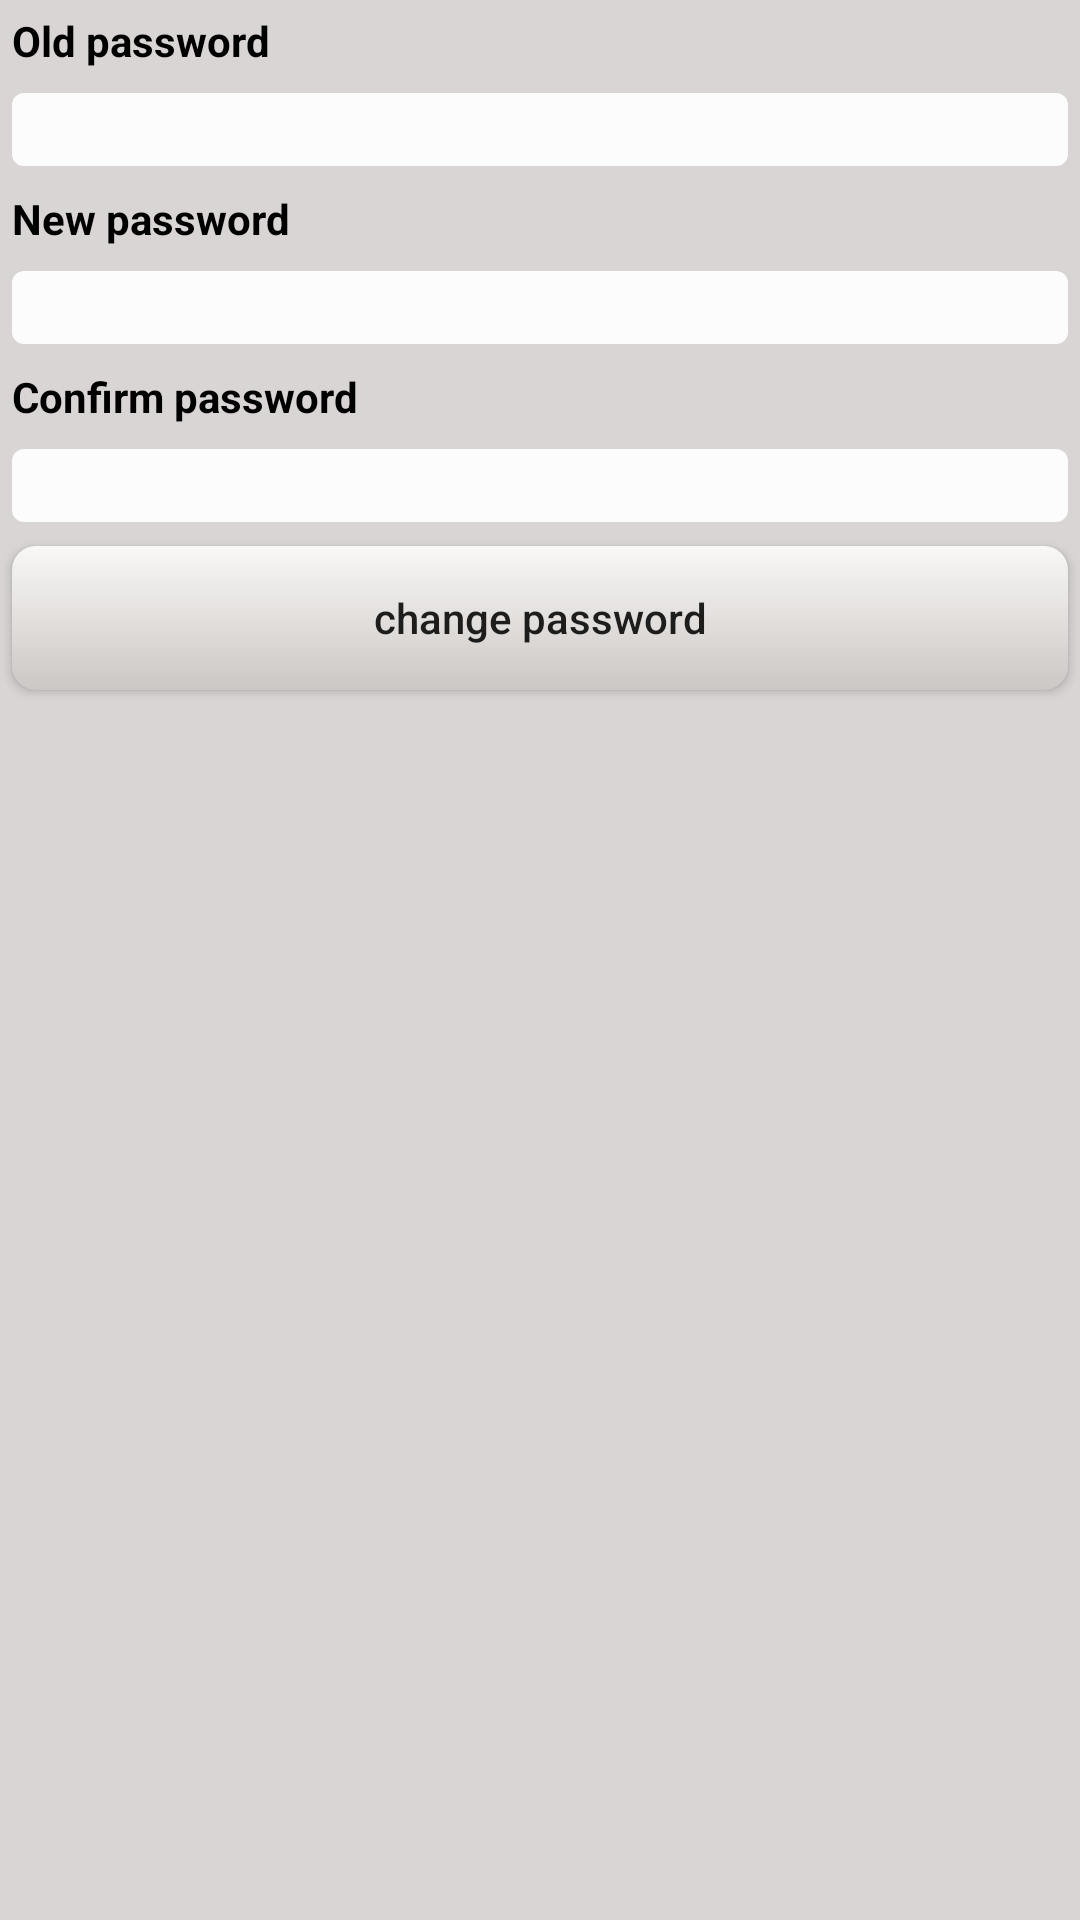

Layout XML and referenced resources for this Android screen:
<!-- AndroidManifest.xml: application theme AppTheme -->
<!-- res/layout/fragment_change_password.xml -->
<?xml version="1.0" encoding="utf-8"?>
<LinearLayout xmlns:android="http://schemas.android.com/apk/res/android"
              android:orientation="vertical"
              android:background="#d9d5d4"
              android:layout_width="match_parent"
              android:layout_height="match_parent">
    <TextView
            style="@style/text_change_password"
            android:text="Old password"/>
    <EditText
            style="@style/edittext_change_password"/>
    <TextView
            style="@style/text_change_password"
            android:text="New password"/>
    <EditText
            style="@style/edittext_change_password"/>
    <TextView
            style="@style/text_change_password"
            android:text="Confirm password"/>
    <EditText
            style="@style/edittext_change_password"/>
    <Button
            android:layout_margin="4dp"
            android:background="@drawable/shape_button_login"
            android:textAllCaps="false"
            android:text="change password"
            android:layout_width="match_parent"
            android:layout_height="wrap_content"/>
</LinearLayout>
<!-- resources referenced by this layout -->
<resources>
  <!-- drawable shape_button_login (drawable) -->
  <?xml version="1.0" encoding="utf-8"?>
  <shape xmlns:android="http://schemas.android.com/apk/res/android"
  android:shape="rectangle">
     <gradient
     android:angle="270"
     android:startColor="#f9f8f7"
     android:endColor="#ccc7c4"></gradient>
  <corners android:radius="8dp"></corners>
  </shape>
  <style name="edittext_change_password">
          <item name="android:inputType">textPassword</item>
          <item name="android:background">@drawable/shape_edittext_login</item>
          <item name="android:layout_margin">4dp</item>
          <item name="android:layout_width">match_parent</item>
          <item name="android:layout_height">wrap_content</item>
      </style>
  <style name="text_change_password">
          <item name="android:textColor">#000000</item>
          <item name="android:textStyle">bold</item>
          <item name="android:layout_margin">4dp</item>
          <item name="android:textSize">14sp</item>
          <item name="android:layout_width">wrap_content</item>
          <item name="android:layout_height">wrap_content</item>
      </style>
  <style name="AppTheme" parent="Theme.AppCompat.Light.NoActionBar">
          
          <item name="colorPrimary">@color/colorPrimary</item>
          <item name="colorPrimaryDark">@color/colorPrimaryDark</item>
          <item name="colorAccent">@color/colorAccent</item>
      </style>
  <!-- drawable shape_edittext_login (drawable) -->
  <?xml version="1.0" encoding="utf-8"?>
  <shape xmlns:android="http://schemas.android.com/apk/res/android"
         android:shape="rectangle">
      <solid
      android:color="#fcfcfc"/>
      <corners android:radius="4dp"/>
  
  </shape>
  <color name="colorPrimary">#008577</color>
  <color name="colorPrimaryDark">#00574B</color>
  <color name="colorAccent">#D81B60</color>
</resources>
